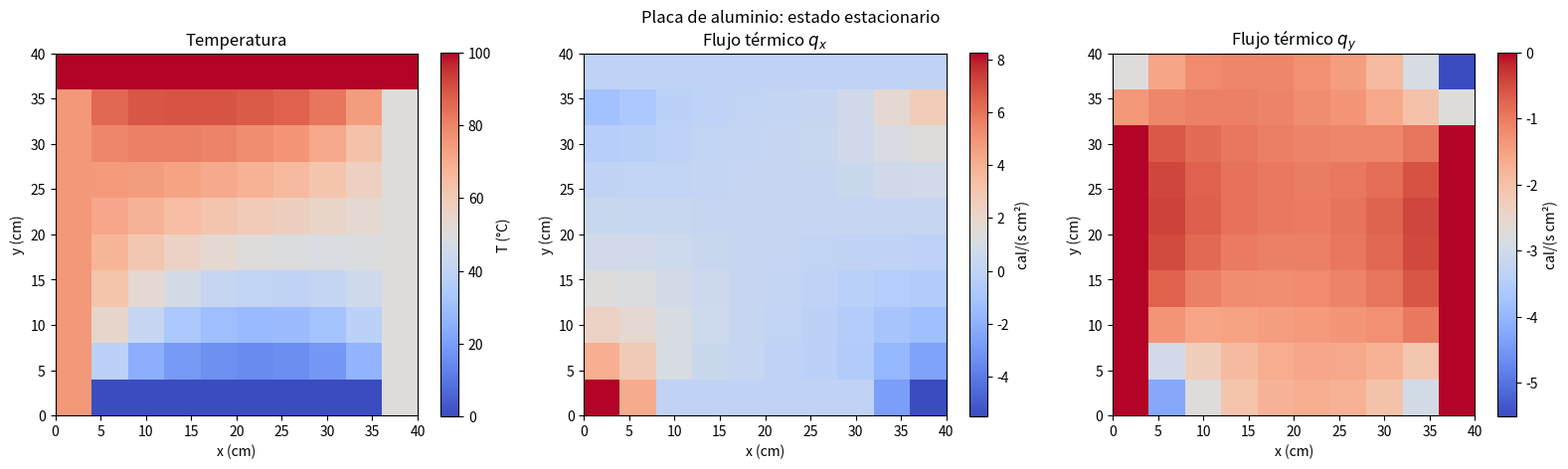

Python code for this plot:
import numpy as np
import matplotlib.pyplot as plt
from matplotlib import animation

#Plata de alumnio con flujo de calor
#Constantes del ejercicio
n = 10
k = 0.49 # cal/(s*cm*°C)

#parametros
x = np.linspace(0, 40, n)
y = np.linspace(0, 40, n)

dx = x[1] - x[0]
dy = y[1] - y[0]

def make_bc(n):
    T = np.zeros((n,n))
    bc_mask = np.zeros_like(T, dtype = bool )
    bc_Vals = np.zeros_like(T)

    # Condiciones de las fronteras
   
              
    # Inferior
    bc_mask[0, :] = True
    bc_Vals[0, :] = 0.0 # °C

    # Izquierda
    bc_mask[:, 0] = True
    bc_Vals[:, 0] = 75.0 # °C
    
    # Derecha
    bc_mask[:, -1] = True
    bc_Vals[:, -1] = 50.0 # °C

    # Superior
    bc_mask[-1, :] = True 
    bc_Vals[-1, :] = 100.0  
    

    T[bc_mask] = bc_Vals[bc_mask]
    
    return T, bc_mask, bc_Vals

def Lap(T, bc_mask, bc_Vals):
    nx, ny = T.shape

    for i in range(1, nx-1):
        for j in range(1, ny -1):
            if not bc_mask[i,j]:
                T[i,j] = 0.25 * (
                    T[i+1,j] + T[i-1,j]
                    + T[i,j+1] + T[i,j-1]
                )
# restauro las condiciones iniciales
        T[bc_mask] = bc_Vals[bc_mask]        

    return T



def Fourier(T, k, dx, dy):
    # Calculo del calor con la lez de fourier
   
    # np.gradient devuelve primero la derivada por filas (y)
    # y después la derivada por columnas (x)
    dTdy, dTdx = np.gradient(T, dy, dx)

    qx = -k * dTdx
    qy = -k * dTdy

    return qx, qy

# Solucion del ejercicio
T, bc_mask, bc_Vals = make_bc(int(n))

tol = 1e-7
ite = 1000

for _ in range(int(ite)):
    T_old = T.copy()

    Vg = Lap(T, bc_mask, bc_Vals)

    error = np.max(np.abs(T- T_old))
    
    if error < tol:
        break


print("Iteraciones:", _ + 1)
print("Error máximo:", error)
print("Potencial máximo:", T.max(), "°C")
print("Potencial mínimo:", T.min(), "°C")

# Calcular el flujo térmico
qx, qy = Fourier(T, k, dx, dy)

print("Flujo qx máximo:", qx.max())
print("Flujo qy máximo:", qy.max())


# Representacion de la Temperatura
X, Y = np.meshgrid(x, y)

fig, axes = plt.subplots(1, 3, figsize=(16, 4.5))

im0 = axes[0].imshow(
    T, origin="lower",
    extent=[x.min(), x.max(), y.min(), y.max()],
    cmap="coolwarm", aspect="equal"
)
axes[0].set_title("Temperatura")
axes[0].set_xlabel("x (cm)")
axes[0].set_ylabel("y (cm)")
fig.colorbar(im0, ax=axes[0], label="T (°C)")

im1 = axes[1].imshow(
    qx, origin="lower",
    extent=[x.min(), x.max(), y.min(), y.max()],
    cmap="coolwarm", aspect="equal"
)
axes[1].set_title("Flujo térmico $q_x$")
axes[1].set_xlabel("x (cm)")
axes[1].set_ylabel("y (cm)")
fig.colorbar(im1, ax=axes[1], label="cal/(s cm²)")

im2 = axes[2].imshow(
    qy, origin="lower",
    extent=[x.min(), x.max(), y.min(), y.max()],
    cmap="coolwarm", aspect="equal"
)
axes[2].set_title("Flujo térmico $q_y$")
axes[2].set_xlabel("x (cm)")
axes[2].set_ylabel("y (cm)")
fig.colorbar(im2, ax=axes[2], label="cal/(s cm²)")

fig.suptitle("Placa de aluminio: estado estacionario")
plt.tight_layout()
plt.show()
